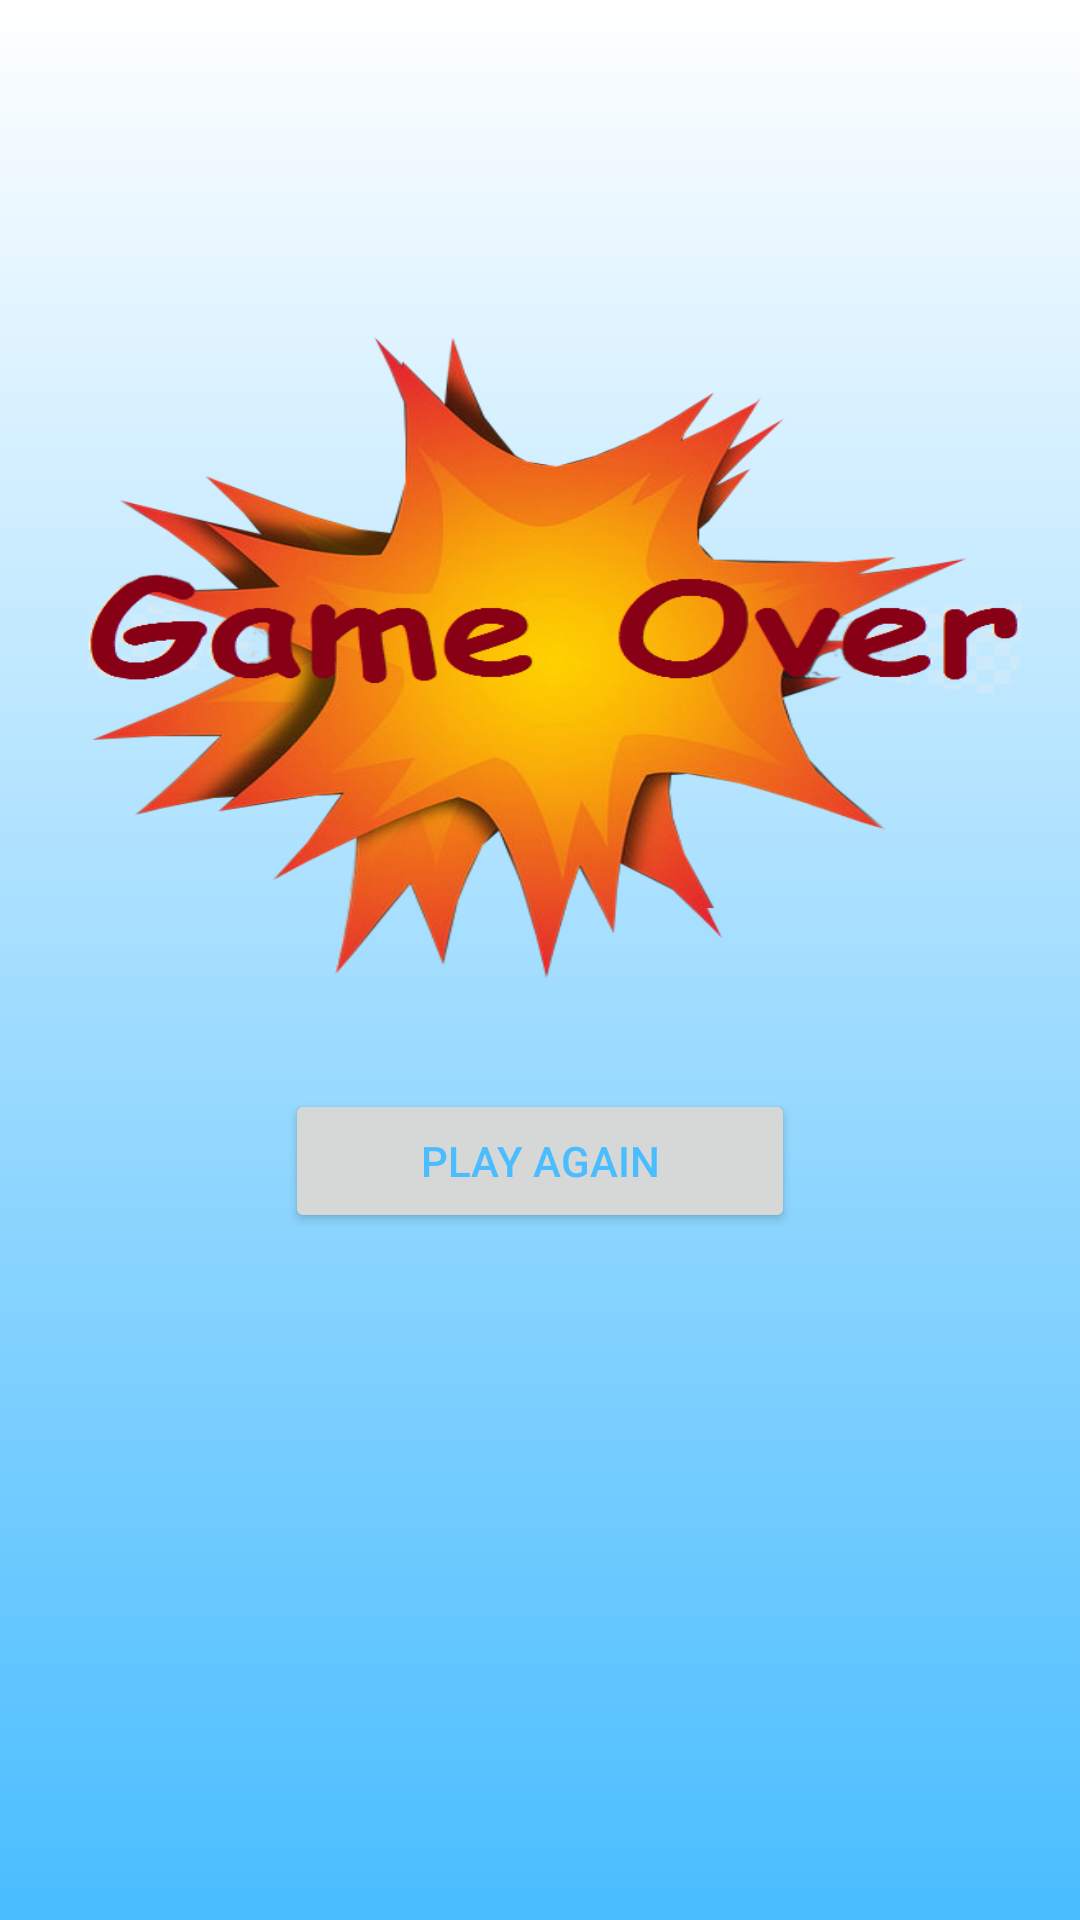

Layout XML and referenced resources for this Android screen:
<!-- AndroidManifest.xml: application theme AppTheme -->
<!-- res/layout/layout_loose.xml -->
<RelativeLayout xmlns:android="http://schemas.android.com/apk/res/android"
    xmlns:tools="http://schemas.android.com/tools" android:layout_width="match_parent"
    android:layout_height="match_parent" android:paddingLeft="@dimen/activity_horizontal_margin"
    android:paddingRight="@dimen/activity_horizontal_margin"
    android:paddingTop="@dimen/activity_vertical_margin"
    android:paddingBottom="@dimen/activity_vertical_margin"
    tools:context="com.example.elf.explodedwords.GameActivity"
    android:background="@drawable/main_act_gradient">

    <ImageView
        android:layout_width="match_parent"
        android:layout_height="250dp"
        android:id="@+id/img_main_image"
        android:src="@drawable/explode"
        android:layout_marginTop="77dp"
        android:layout_alignParentTop="true"
        android:layout_centerHorizontal="true"
        android:scaleType="fitXY" />

    <Button
        android:layout_width="@dimen/dim_btns"
        android:layout_height="wrap_content"
        android:text="@string/btn_play_again"
        android:id="@+id/btnInsertLetter"
        android:textColor="@color/clr_main_gradient"
        android:onClick="newGame"
        android:layout_weight="60"
        android:layout_below="@+id/img_main_image"
        android:layout_centerHorizontal="true"
        android:layout_marginTop="20dp" />

</RelativeLayout>
<!-- resources referenced by this layout -->
<resources>
  <color name="clr_main_gradient">#ff49bdff</color>
  <dimen name="activity_horizontal_margin">16dp</dimen>
  <dimen name="activity_vertical_margin">16dp</dimen>
  <dimen name="dim_btns">170dp</dimen>
  <!-- drawable explode: png bitmap (drawable, 213544 bytes) -->
  <!-- drawable main_act_gradient (drawable) -->
  <?xml version="1.0" encoding="utf-8"?>
  <shape xmlns:android="http://schemas.android.com/apk/res/android"
      android:shape="rectangle">
      <gradient android:angle="90"
          android:startColor="@color/clr_main_gradient"
          android:endColor="@color/clr_white"></gradient>
  </shape>
  <string name="btn_play_again">Play Again</string>
  <style name="AppTheme" parent="Theme.AppCompat.Light.DarkActionBar">
          
      </style>
  <color name="clr_white">#ffffff</color>
</resources>
